Image classification data set "wheat3" (dyy603/xulaixiang-Wheat-Disease-Identification on GitHub). Class labels (4): healthy, leaf rust, powdery mildew, septoria.

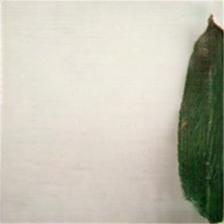
Label: healthy

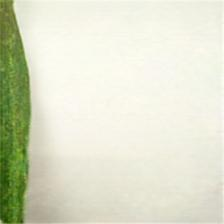
Label: powdery mildew

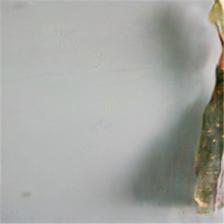
Label: leaf rust

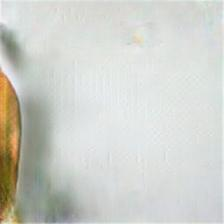
Label: septoria

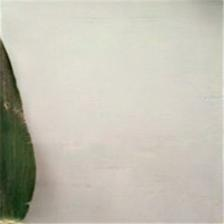
Label: healthy

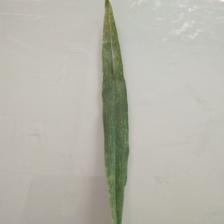
Label: powdery mildew
